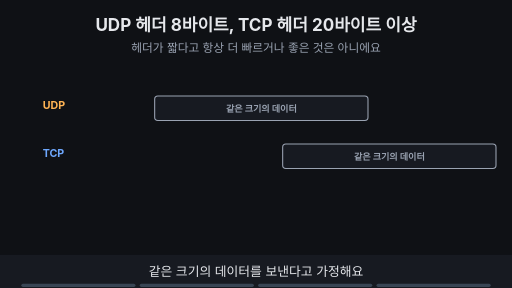
t = 0.00 s
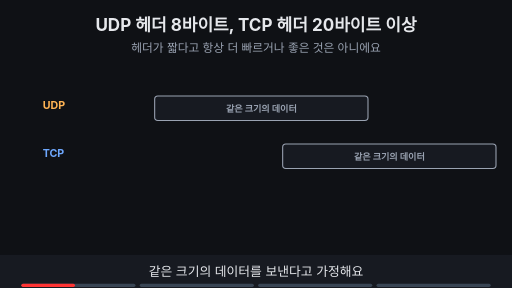
t = 1.88 s
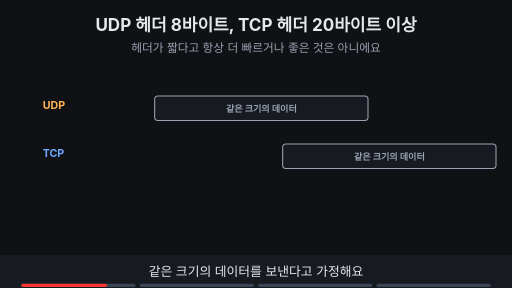
t = 3.00 s
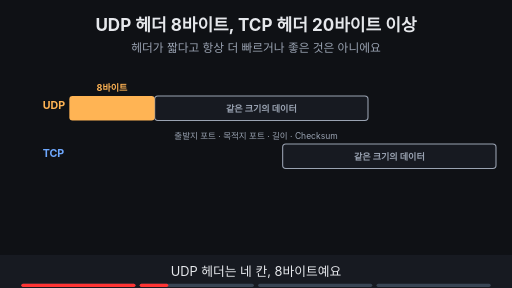
t = 5.00 s
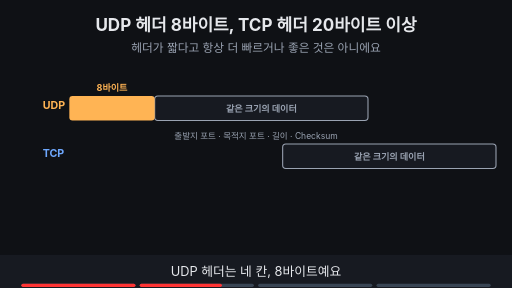
t = 6.88 s
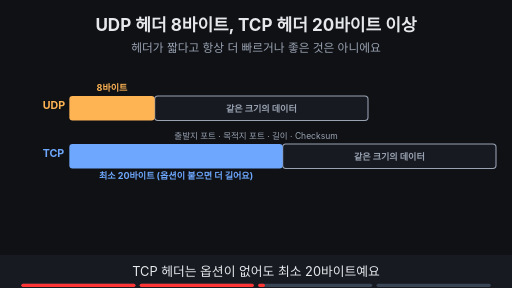
t = 8.24 s

The animated SVG that drew these frames (rendered in a browser with its animation timeline set to each time). Animation: 11 SMIL elements (animate=11); frames cover the first 8.24 s, repeats indefinitely.

<svg xmlns="http://www.w3.org/2000/svg" viewBox="0 0 960 540" width="960" height="540" font-family="-apple-system,'Apple SD Gothic Neo','Segoe UI',sans-serif">
<title>UDP 헤더 8바이트, TCP 헤더 20바이트 이상</title>
<rect width="960" height="540" fill="#0f1115"/>
<text x="480" y="58" text-anchor="middle" font-size="32" font-weight="700" fill="#e6e8ec">UDP 헤더 8바이트, TCP 헤더 20바이트 이상</text>
<text x="480" y="98" text-anchor="middle" font-size="22" fill="#9aa3b2">헤더가 짧다고 항상 더 빠르거나 좋은 것은 아니에요</text>
<text x="80" y="205" text-anchor="start" font-size="20" font-weight="700" fill="#ffb454">UDP</text><text x="80" y="295" text-anchor="start" font-size="20" font-weight="700" fill="#6ea8fe">TCP</text><g><rect x="290" y="180" width="400" height="46" rx="6" fill="#171a21" stroke="#9aa3b2" stroke-width="2"/><text x="490.0" y="210" text-anchor="middle" font-size="17" font-weight="700" fill="#9aa3b2">같은 크기의 데이터</text><rect x="530" y="270" width="400" height="46" rx="6" fill="#171a21" stroke="#9aa3b2" stroke-width="2"/><text x="730.0" y="300" text-anchor="middle" font-size="17" font-weight="700" fill="#9aa3b2">같은 크기의 데이터</text></g><g opacity="0"><animate attributeName="opacity" values="0;0;1;1" keyTimes="0;0.250;0.265;1" dur="16s" repeatCount="indefinite"/><rect x="130" y="180" width="160" height="46" rx="6" fill="#ffb454" stroke="#ffb454" stroke-width="0"/><text x="210.0" y="170" text-anchor="middle" font-size="17" font-weight="700" fill="#ffb454">8바이트</text><text x="480" y="260" text-anchor="middle" font-size="16" fill="#9aa3b2">출발지 포트 · 목적지 포트 · 길이 · Checksum</text></g><g opacity="0"><animate attributeName="opacity" values="0;0;1;1" keyTimes="0;0.500;0.515;1" dur="16s" repeatCount="indefinite"/><rect x="130" y="270" width="400" height="46" rx="6" fill="#6ea8fe" stroke="#6ea8fe" stroke-width="0"/><text x="330.0" y="336" text-anchor="middle" font-size="17" font-weight="700" fill="#6ea8fe">최소 20바이트 (옵션이 붙으면 더 길어요)</text></g><g opacity="0"><animate attributeName="opacity" values="0;0;1;1" keyTimes="0;0.750;0.765;1" dur="16s" repeatCount="indefinite"/><rect x="200" y="409" width="561" height="32" rx="16" fill="#ffb454" stroke="#ffb454" stroke-width="2"/><text x="480" y="430.76" text-anchor="middle" font-size="16" font-weight="700" fill="#0f1115">헤더 길이만 보고 빠르기를 판단하지 않아요 · 필요한 전달 기능을 함께 봐요</text></g>
<rect x="0" y="478" width="960" height="62" fill="#171a21"/>
<g opacity="1"><animate attributeName="opacity" values="1;1;0;0" keyTimes="0;0.235;0.250;1" dur="16s" repeatCount="indefinite"/><text x="480" y="518" text-anchor="middle" font-size="24" fill="#e6e8ec">같은 크기의 데이터를 보낸다고 가정해요</text></g>
<g opacity="0"><animate attributeName="opacity" values="0;0;1;1;0;0" keyTimes="0;0.250;0.265;0.485;0.500;1" dur="16s" repeatCount="indefinite"/><text x="480" y="518" text-anchor="middle" font-size="24" fill="#e6e8ec">UDP 헤더는 네 칸, 8바이트예요</text></g>
<g opacity="0"><animate attributeName="opacity" values="0;0;1;1;0;0" keyTimes="0;0.500;0.515;0.735;0.750;1" dur="16s" repeatCount="indefinite"/><text x="480" y="518" text-anchor="middle" font-size="24" fill="#e6e8ec">TCP 헤더는 옵션이 없어도 최소 20바이트예요</text></g>
<g opacity="0"><animate attributeName="opacity" values="0;0;1;1" keyTimes="0;0.750;0.765;1" dur="16s" repeatCount="indefinite"/><text x="480" y="518" text-anchor="middle" font-size="24" fill="#e6e8ec">헤더 길이만이 아니라 필요한 전달 기능을 봐요</text></g>

<g aria-label="재생 진행 막대" data-stage-count="4"><g class="progress-segment" data-stage="1"><rect x="40" y="532" width="214" height="6" rx="3" fill="#394554"/><rect x="40" y="532" width="0" height="6" rx="3" fill="#ff3434"><animate attributeName="width" values="0;214;214" keyTimes="0;0.250000;1" dur="16s" repeatCount="indefinite"/></rect></g><g class="progress-segment" data-stage="2"><rect x="262" y="532" width="214" height="6" rx="3" fill="#394554"/><rect x="262" y="532" width="0" height="6" rx="3" fill="#ff3434"><animate attributeName="width" values="0;0;214;214" keyTimes="0;0.250000;0.500000;1" dur="16s" repeatCount="indefinite"/></rect></g><g class="progress-segment" data-stage="3"><rect x="484" y="532" width="214" height="6" rx="3" fill="#394554"/><rect x="484" y="532" width="0" height="6" rx="3" fill="#ff3434"><animate attributeName="width" values="0;0;214;214" keyTimes="0;0.500000;0.750000;1" dur="16s" repeatCount="indefinite"/></rect></g><g class="progress-segment" data-stage="4"><rect x="706" y="532" width="214" height="6" rx="3" fill="#394554"/><rect x="706" y="532" width="0" height="6" rx="3" fill="#ff3434"><animate attributeName="width" values="0;0;214" keyTimes="0;0.750000;1" dur="16s" repeatCount="indefinite"/></rect></g></g></svg>
